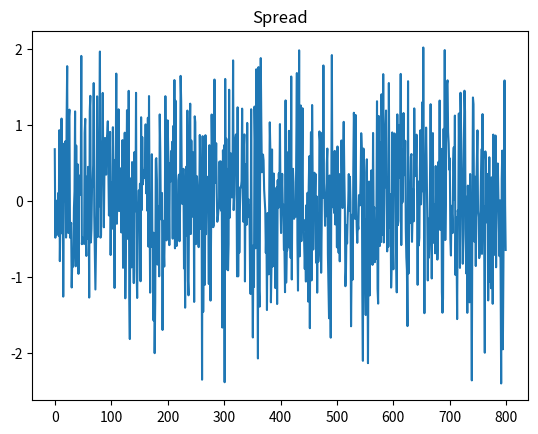

Source code (Python):
import numpy as np, pandas as pd, matplotlib.pyplot as plt
np.random.seed(42)
x = np.cumsum(np.random.normal(0,0.5,800)) + 100
y = x*1.2 + np.random.normal(0,0.8,800)
df = pd.DataFrame({'x':x,'y':y})
X = np.vstack([df['x'], np.ones(len(df))]).T
beta, alpha = np.linalg.lstsq(X, df['y'], rcond=None)[0]
spread = df['y'] - (beta*df['x'] + alpha)
plt.plot(spread.values); plt.title('Spread'); plt.show()
